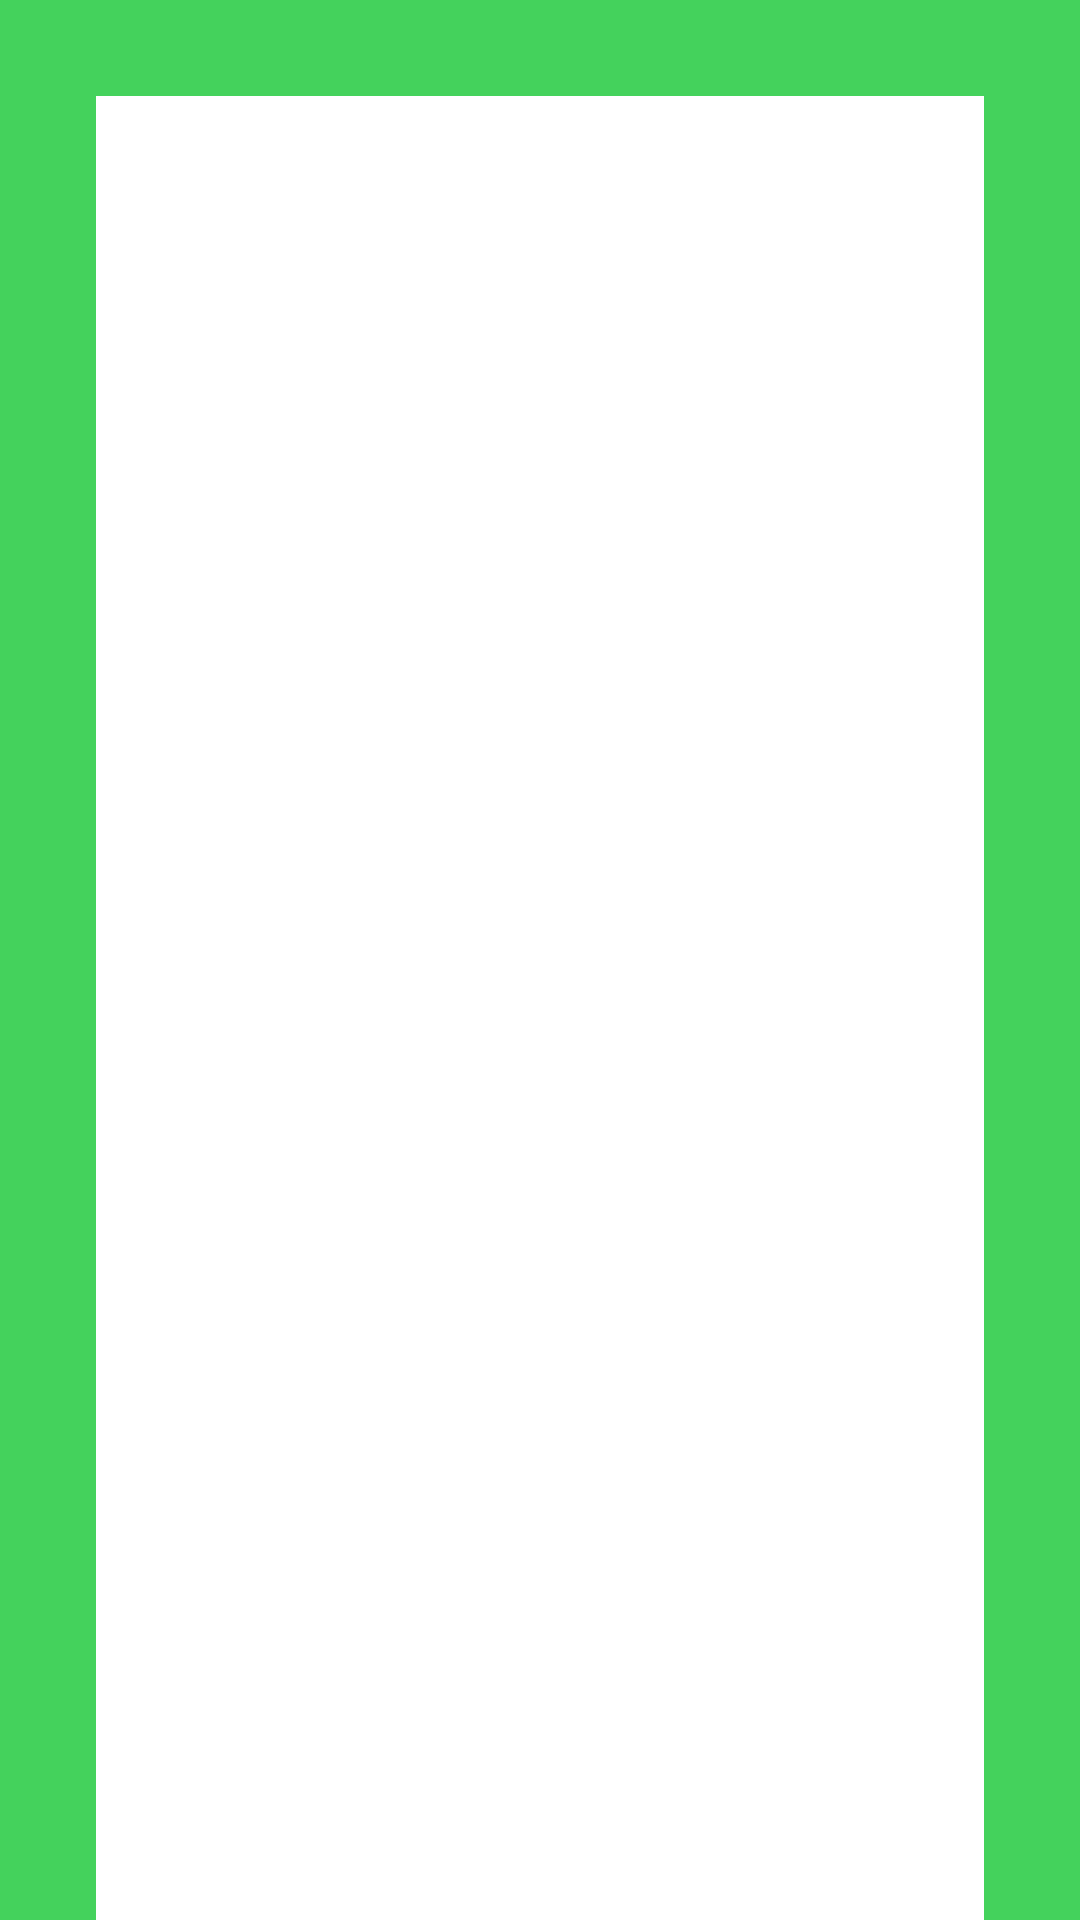

Layout XML and referenced resources for this Android screen:
<!-- AndroidManifest.xml: application theme AppTheme -->
<!-- res/layout/activity_reciept.xml -->
<?xml version="1.0" encoding="utf-8"?>
<android.support.constraint.ConstraintLayout xmlns:android="http://schemas.android.com/apk/res/android"
    xmlns:app="http://schemas.android.com/apk/res-auto"
    xmlns:tools="http://schemas.android.com/tools"
    android:layout_width="match_parent"
    android:layout_height="match_parent"
    android:background="@color/happyGreen"
    tools:context="tk.yommail.ecrt.Purchase.RecieptActivity"
    android:id="@+id/reciept_root_view"
    android:fitsSystemWindows="true">

    <TextView
        android:id="@+id/textView2"
        android:layout_width="wrap_content"
        android:layout_height="wrap_content"
        android:text="Purchase Successful!"
        android:textColor="@android:color/white"
        android:textSize="30sp"
        android:textStyle="bold"
        app:layout_constraintBottom_toTopOf="@id/reciept_code_container"
        app:layout_constraintEnd_toEndOf="parent"
        app:layout_constraintStart_toStartOf="parent"
        app:layout_constraintTop_toTopOf="parent" />

    <RelativeLayout
        android:id="@+id/reciept_code_container"
        android:layout_width="272dp"
        android:layout_height="272dp"
        android:background="@android:color/white"
        android:padding="8dp"
        app:layout_constraintBottom_toBottomOf="parent"
        app:layout_constraintEnd_toEndOf="parent"
        app:layout_constraintStart_toStartOf="parent"
        app:layout_constraintTop_toTopOf="parent">

        <ImageView
            android:id="@+id/reciept_code"
            android:layout_width="256dp"
            android:layout_height="256dp"
            android:contentDescription="Reciept Code"
            android:src="@color/zxing_transparent" />
    </RelativeLayout>

    

    <ImageView
        android:id="@+id/arrow_up"
        android:layout_width="wrap_content"
        android:layout_height="wrap_content"
        android:src="@drawable/ic_next"
        android:rotation="270"
        android:foregroundGravity="center"
        android:tint="@android:color/white"
        android:layout_marginBottom="16dp"
        app:layout_constraintBottom_toBottomOf="parent"
        app:layout_constraintStart_toStartOf="parent"
        app:layout_constraintEnd_toEndOf="parent"/>

    <LinearLayout
        android:id="@+id/dim"
        android:layout_width="match_parent"
        android:layout_height="match_parent"
        android:orientation="vertical"
        android:background="@color/greyTransparent"
        app:layout_constraintTop_toTopOf="parent"
        app:layout_constraintStart_toStartOf="parent"
        android:alpha="0"/>

    <RelativeLayout
        android:id="@+id/swipe_up_reciept"
        android:layout_width="match_parent"
        android:layout_height="match_parent"
        android:layout_marginStart="32dp"
        android:layout_marginEnd="32dp"
        android:layout_marginTop="32dp"
        android:background="@android:color/white"
        app:layout_constraintTop_toBottomOf="parent"
        app:layout_constraintStart_toStartOf="parent"
        app:layout_constraintEnd_toEndOf="parent"/>

</android.support.constraint.ConstraintLayout>
<!-- resources referenced by this layout -->
<resources>
  <color name="greyTransparent">#66000000</color>
  <color name="happyGreen">#44D15C</color>
  <style name="AppTheme" parent="Theme.AppCompat.Light.NoActionBar">
          <item name="colorPrimary">@color/colorPrimary</item>
          <item name="colorPrimaryDark">@color/colorPrimaryDark</item>
          <item name="colorAccent">@color/colorAccent</item>
          <item name="android:windowLightStatusBar">true</item>
          <item name="toolbarStyle">@style/AppTheme.ToolbarStyle</item>
      </style>
  <color name="colorPrimary">#ff4b4b</color>
  <color name="colorPrimaryDark">#EBEBEB</color>
  <color name="colorAccent">#303030</color>
  <style name="AppTheme.ToolbarStyle" parent="Base.V7.Widget.AppCompat.Toolbar">
          <item name="android:layout_height">wrap_content</item>
          <item name="android:layout_width">match_parent</item>
          <item name="android:elevation">4dp</item>
          <item name="android:background">@color/defaultBackgroundColor</item>
      </style>
  <color name="defaultBackgroundColor">#FAFAFA</color>
</resources>
